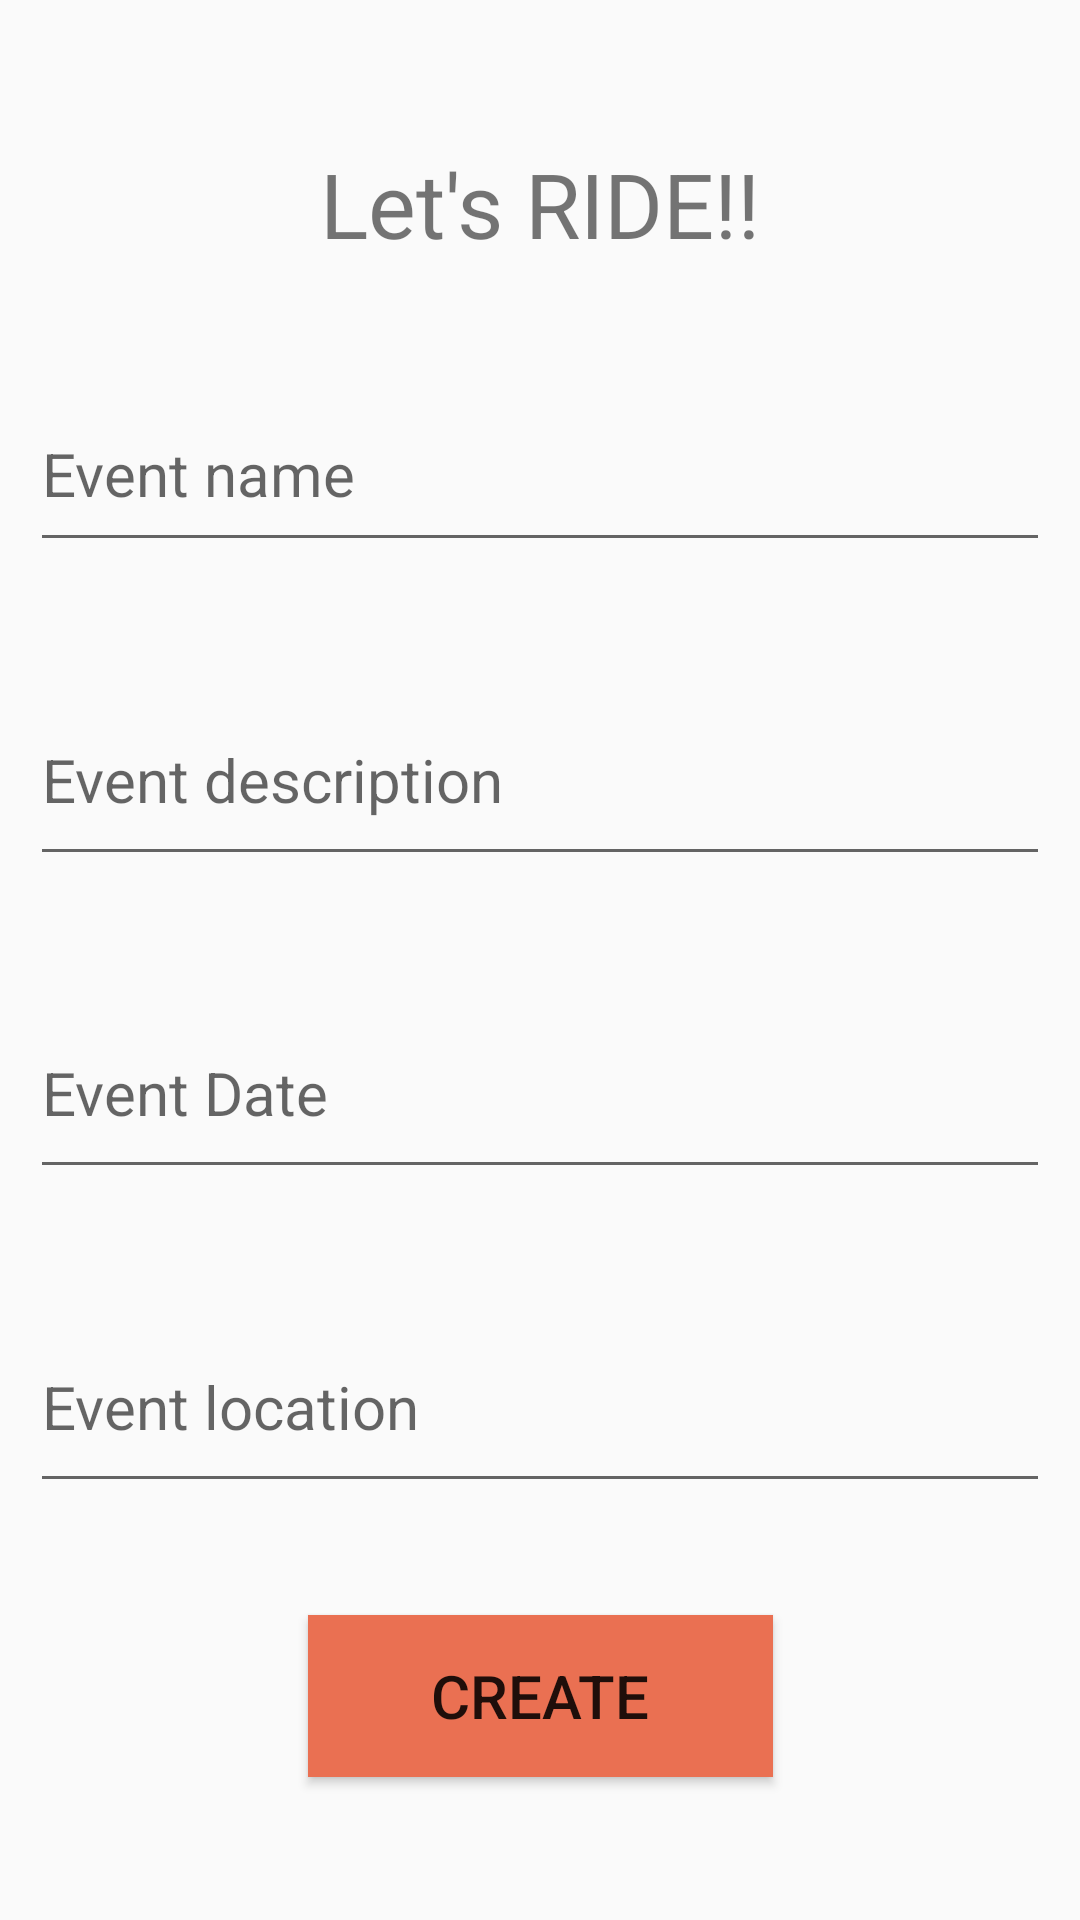

Here is an Android app screen rendered from its layout file. Give the layout XML and the strings, colors and styles it references.
<!-- AndroidManifest.xml: application theme AppTheme -->
<!-- res/layout/activity_eventcreator.xml -->
<?xml version="1.0" encoding="utf-8"?>

<android.support.constraint.ConstraintLayout xmlns:android="http://schemas.android.com/apk/res/android"
    xmlns:app="http://schemas.android.com/apk/res-auto"
    xmlns:tools="http://schemas.android.com/tools"
    android:layout_width="match_parent"
    android:layout_height="match_parent"
    android:orientation="vertical"
    android:padding="10dp"
    tools:ignore="MissingDefaultResource">

    <TextView
        android:id="@+id/letsride"
        android:layout_width="wrap_content"
        android:layout_height="wrap_content"
        android:inputType="text"
        android:text="Let's RIDE!!"
        android:textSize="30dp"
        app:layout_constraintBottom_toTopOf="@+id/eventname"
        app:layout_constraintEnd_toEndOf="parent"
        app:layout_constraintHorizontal_bias="0.5"
        app:layout_constraintStart_toStartOf="parent"
        app:layout_constraintTop_toTopOf="parent" />


    <EditText
        android:id="@+id/eventname"
        android:layout_width="match_parent"
        android:layout_height="62dp"
        android:hint="Event name"
        android:textSize="20dp"
        app:layout_constraintBottom_toTopOf="@+id/eventdescr"
        app:layout_constraintEnd_toEndOf="parent"
        app:layout_constraintHorizontal_bias="0.5"
        app:layout_constraintStart_toStartOf="parent"
        app:layout_constraintTop_toBottomOf="@+id/letsride" />

    <EditText
        android:id="@+id/eventdescr"
        android:layout_width="match_parent"
        android:layout_height="67dp"
        android:hint="Event description"
        android:inputType="textMultiLine"
        android:singleLine="false"
        android:textSize="20dp"
        app:layout_constraintBottom_toTopOf="@+id/eventdate"
        app:layout_constraintEnd_toEndOf="parent"
        app:layout_constraintHorizontal_bias="0.5"
        app:layout_constraintStart_toStartOf="parent"
        app:layout_constraintTop_toBottomOf="@+id/eventname" />

    <EditText
        android:id="@+id/eventdate"
        android:layout_width="0dp"
        android:layout_height="67dp"
        android:hint="Event Date"
        android:inputType="date"
        android:singleLine="false"
        android:textSize="20dp"
        app:layout_constraintBottom_toTopOf="@+id/eventlocation"
        app:layout_constraintEnd_toEndOf="parent"
        app:layout_constraintHorizontal_bias="0.5"
        app:layout_constraintStart_toStartOf="parent"
        app:layout_constraintTop_toBottomOf="@+id/eventdescr" />

    <EditText
        android:id="@+id/eventlocation"
        android:layout_width="match_parent"
        android:layout_height="67dp"
        android:hint="Event location"
        android:inputType="textPostalAddress"
        android:singleLine="false"
        android:textSize="20dp"
        app:layout_constraintBottom_toTopOf="@+id/eventsubmit"
        app:layout_constraintEnd_toEndOf="parent"
        app:layout_constraintHorizontal_bias="0.5"
        app:layout_constraintStart_toStartOf="parent"
        app:layout_constraintTop_toBottomOf="@+id/eventdate" />

    <Button
        android:id="@+id/eventsubmit"
        android:layout_width="155dp"
        android:layout_height="54dp"
        android:background="#ea7052"
        android:text="create"
        android:textAllCaps="true"
        android:textSize="20sp"
        app:layout_constraintBottom_toBottomOf="parent"
        app:layout_constraintEnd_toEndOf="parent"
        app:layout_constraintHorizontal_bias="0.5"
        app:layout_constraintStart_toStartOf="parent"
        app:layout_constraintTop_toBottomOf="@+id/eventlocation" />


</android.support.constraint.ConstraintLayout>
<!-- resources referenced by this layout -->
<resources>
  <style name="AppTheme" parent="Theme.AppCompat.Light.DarkActionBar">
          
          <item name="colorPrimary">@color/colorPrimary</item>
          <item name="colorPrimaryDark">@color/colorPrimaryDark</item>
          <item name="colorAccent">@color/colorAccent</item>
      </style>
  <color name="colorPrimary">#585859</color>
  <color name="colorPrimaryDark">#4e4e4f</color>
  <color name="colorAccent">#ffffff</color>
</resources>
